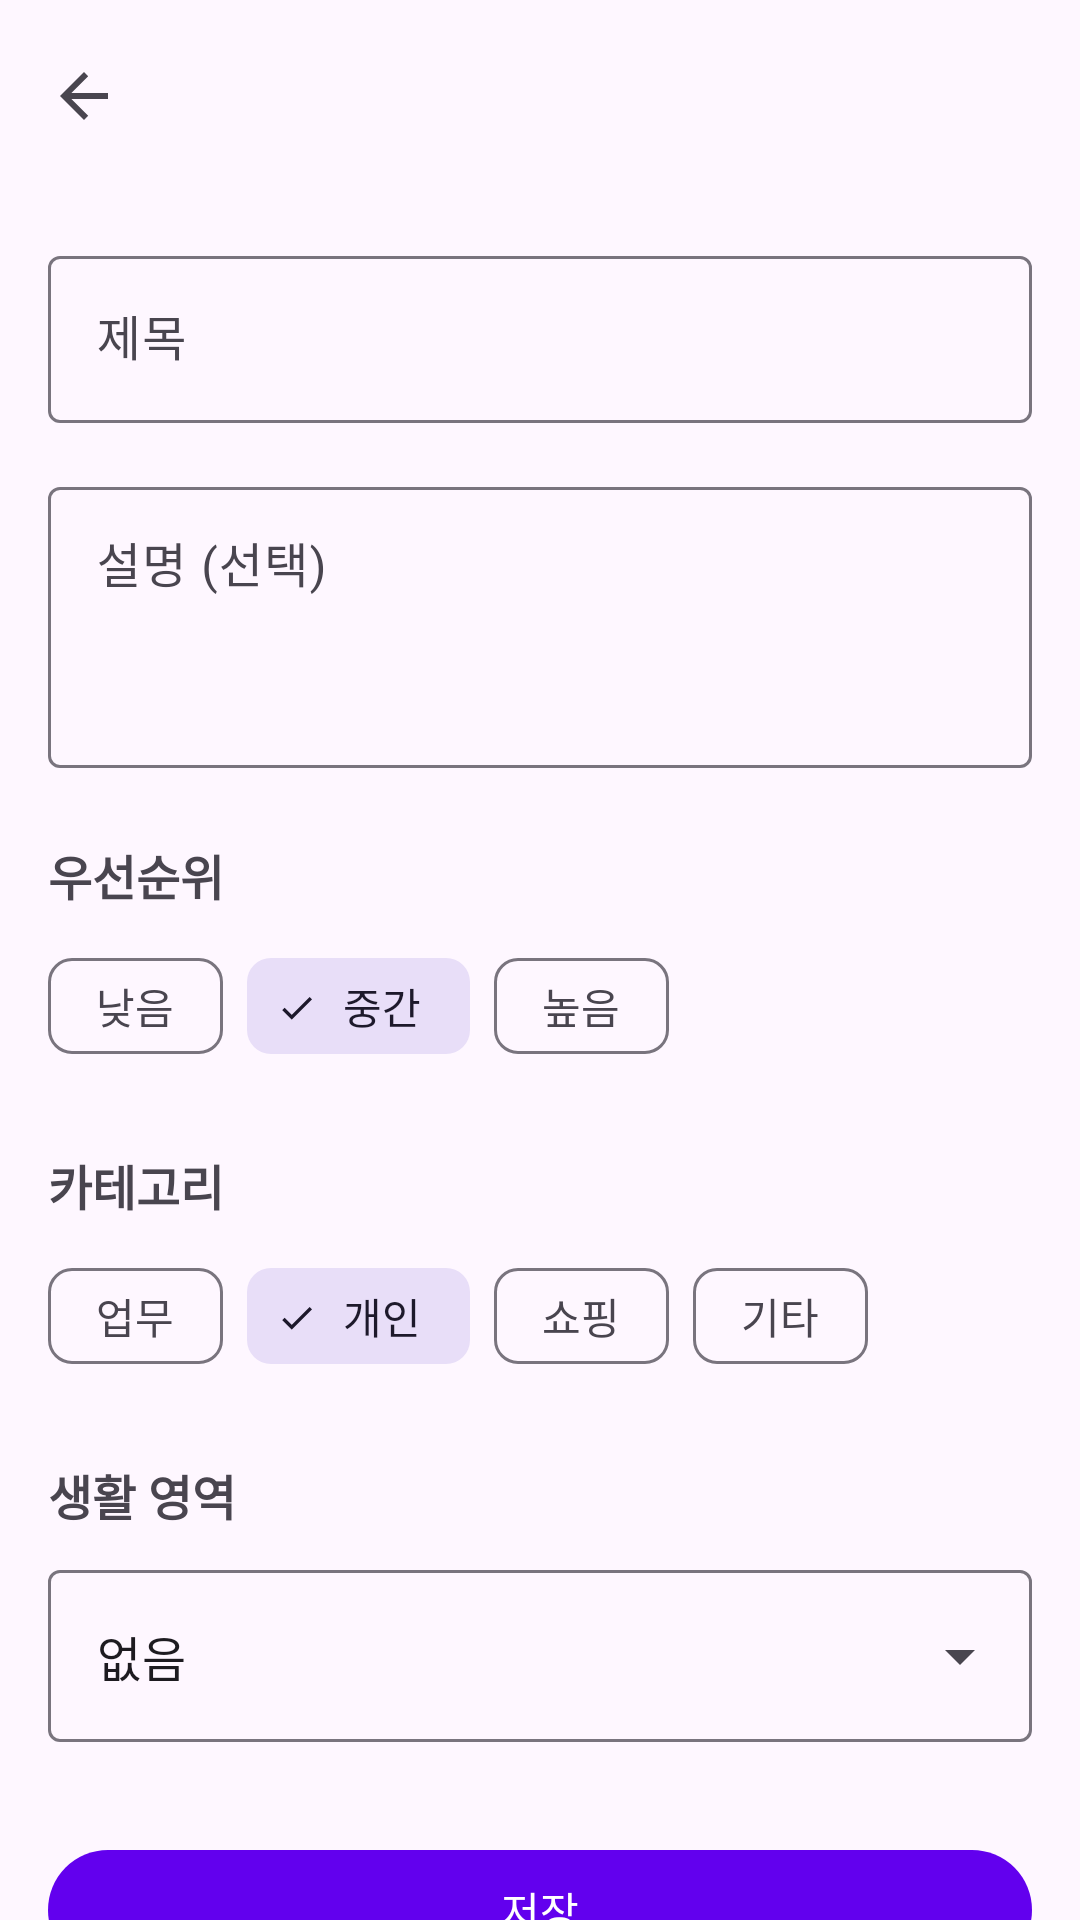

Layout XML and referenced resources for this Android screen:
<!-- AndroidManifest.xml: application theme Theme.TodoMate -->
<!-- res/layout/activity_detail.xml -->
<?xml version="1.0" encoding="utf-8"?>
<androidx.coordinatorlayout.widget.CoordinatorLayout
    xmlns:android="http://schemas.android.com/apk/res/android"
    xmlns:app="http://schemas.android.com/apk/res-auto"
    xmlns:tools="http://schemas.android.com/tools"
    android:layout_width="match_parent"
    android:layout_height="match_parent"
    tools:context=".ui.detail.DetailActivity">

    <com.google.android.material.appbar.AppBarLayout
        android:layout_width="match_parent"
        android:layout_height="wrap_content">

        <com.google.android.material.appbar.MaterialToolbar
            android:id="@+id/toolbar"
            android:layout_width="match_parent"
            android:layout_height="?attr/actionBarSize"
            app:navigationIcon="?attr/homeAsUpIndicator" />

    </com.google.android.material.appbar.AppBarLayout>

    <androidx.core.widget.NestedScrollView
        android:layout_width="match_parent"
        android:layout_height="match_parent"
        app:layout_behavior="@string/appbar_scrolling_view_behavior">

        <androidx.constraintlayout.widget.ConstraintLayout
            android:layout_width="match_parent"
            android:layout_height="wrap_content"
            android:padding="16dp">

            
            <com.google.android.material.textfield.TextInputLayout
                android:id="@+id/layoutTitle"
                style="@style/Widget.Material3.TextInputLayout.OutlinedBox"
                android:layout_width="0dp"
                android:layout_height="wrap_content"
                android:hint="@string/title_hint"
                app:layout_constraintEnd_toEndOf="parent"
                app:layout_constraintStart_toStartOf="parent"
                app:layout_constraintTop_toTopOf="parent">

                <com.google.android.material.textfield.TextInputEditText
                    android:id="@+id/editTitle"
                    android:layout_width="match_parent"
                    android:layout_height="wrap_content"
                    android:inputType="text"
                    android:maxLines="1" />

            </com.google.android.material.textfield.TextInputLayout>

            
            <com.google.android.material.textfield.TextInputLayout
                android:id="@+id/layoutDescription"
                style="@style/Widget.Material3.TextInputLayout.OutlinedBox"
                android:layout_width="0dp"
                android:layout_height="wrap_content"
                android:layout_marginTop="16dp"
                android:hint="@string/description_hint"
                app:layout_constraintEnd_toEndOf="parent"
                app:layout_constraintStart_toStartOf="parent"
                app:layout_constraintTop_toBottomOf="@id/layoutTitle">

                <com.google.android.material.textfield.TextInputEditText
                    android:id="@+id/editDescription"
                    android:layout_width="match_parent"
                    android:layout_height="wrap_content"
                    android:gravity="top"
                    android:inputType="textMultiLine"
                    android:minLines="3" />

            </com.google.android.material.textfield.TextInputLayout>

            
            <TextView
                android:id="@+id/labelPriority"
                android:layout_width="wrap_content"
                android:layout_height="wrap_content"
                android:layout_marginTop="24dp"
                android:text="@string/priority"
                android:textSize="16sp"
                android:textStyle="bold"
                app:layout_constraintStart_toStartOf="parent"
                app:layout_constraintTop_toBottomOf="@id/layoutDescription" />

            
            <com.google.android.material.chip.ChipGroup
                android:id="@+id/chipGroupPriority"
                android:layout_width="0dp"
                android:layout_height="wrap_content"
                android:layout_marginTop="8dp"
                app:layout_constraintEnd_toEndOf="parent"
                app:layout_constraintStart_toStartOf="parent"
                app:layout_constraintTop_toBottomOf="@id/labelPriority"
                app:selectionRequired="true"
                app:singleSelection="true">

                <com.google.android.material.chip.Chip
                    android:id="@+id/chipPriorityLow"
                    style="@style/Widget.Material3.Chip.Filter"
                    android:layout_width="wrap_content"
                    android:layout_height="wrap_content"
                    android:text="@string/priority_low" />

                <com.google.android.material.chip.Chip
                    android:id="@+id/chipPriorityMedium"
                    style="@style/Widget.Material3.Chip.Filter"
                    android:layout_width="wrap_content"
                    android:layout_height="wrap_content"
                    android:checked="true"
                    android:text="@string/priority_medium" />

                <com.google.android.material.chip.Chip
                    android:id="@+id/chipPriorityHigh"
                    style="@style/Widget.Material3.Chip.Filter"
                    android:layout_width="wrap_content"
                    android:layout_height="wrap_content"
                    android:text="@string/priority_high" />

            </com.google.android.material.chip.ChipGroup>

            
            <TextView
                android:id="@+id/labelCategory"
                android:layout_width="wrap_content"
                android:layout_height="wrap_content"
                android:layout_marginTop="24dp"
                android:text="@string/category"
                android:textSize="16sp"
                android:textStyle="bold"
                app:layout_constraintStart_toStartOf="parent"
                app:layout_constraintTop_toBottomOf="@id/chipGroupPriority" />

            
            <com.google.android.material.chip.ChipGroup
                android:id="@+id/chipGroupCategory"
                android:layout_width="0dp"
                android:layout_height="wrap_content"
                android:layout_marginTop="8dp"
                app:layout_constraintEnd_toEndOf="parent"
                app:layout_constraintStart_toStartOf="parent"
                app:layout_constraintTop_toBottomOf="@id/labelCategory"
                app:selectionRequired="true"
                app:singleSelection="true">

                <com.google.android.material.chip.Chip
                    android:id="@+id/chipCategoryWork"
                    style="@style/Widget.Material3.Chip.Filter"
                    android:layout_width="wrap_content"
                    android:layout_height="wrap_content"
                    android:text="@string/category_work" />

                <com.google.android.material.chip.Chip
                    android:id="@+id/chipCategoryPersonal"
                    style="@style/Widget.Material3.Chip.Filter"
                    android:layout_width="wrap_content"
                    android:layout_height="wrap_content"
                    android:checked="true"
                    android:text="@string/category_personal" />

                <com.google.android.material.chip.Chip
                    android:id="@+id/chipCategoryShopping"
                    style="@style/Widget.Material3.Chip.Filter"
                    android:layout_width="wrap_content"
                    android:layout_height="wrap_content"
                    android:text="@string/category_shopping" />

                <com.google.android.material.chip.Chip
                    android:id="@+id/chipCategoryEtc"
                    style="@style/Widget.Material3.Chip.Filter"
                    android:layout_width="wrap_content"
                    android:layout_height="wrap_content"
                    android:text="@string/category_etc" />

            </com.google.android.material.chip.ChipGroup>

            
            <TextView
                android:id="@+id/labelLifeArea"
                android:layout_width="wrap_content"
                android:layout_height="wrap_content"
                android:layout_marginTop="24dp"
                android:text="@string/life_area"
                android:textSize="16sp"
                android:textStyle="bold"
                app:layout_constraintStart_toStartOf="parent"
                app:layout_constraintTop_toBottomOf="@id/chipGroupCategory" />

            
            <com.google.android.material.textfield.TextInputLayout
                android:id="@+id/layoutLifeArea"
                style="@style/Widget.Material3.TextInputLayout.OutlinedBox.ExposedDropdownMenu"
                android:layout_width="0dp"
                android:layout_height="wrap_content"
                android:layout_marginTop="8dp"
                app:layout_constraintEnd_toEndOf="parent"
                app:layout_constraintStart_toStartOf="parent"
                app:layout_constraintTop_toBottomOf="@id/labelLifeArea">

                <AutoCompleteTextView
                    android:id="@+id/dropdownLifeArea"
                    android:layout_width="match_parent"
                    android:layout_height="wrap_content"
                    android:inputType="none"
                    android:text="@string/none" />

            </com.google.android.material.textfield.TextInputLayout>

            
            <com.google.android.material.button.MaterialButton
                android:id="@+id/buttonSave"
                android:layout_width="0dp"
                android:layout_height="wrap_content"
                android:layout_marginTop="32dp"
                android:text="@string/save"
                app:layout_constraintEnd_toEndOf="parent"
                app:layout_constraintStart_toStartOf="parent"
                app:layout_constraintTop_toBottomOf="@id/layoutLifeArea" />

        </androidx.constraintlayout.widget.ConstraintLayout>

    </androidx.core.widget.NestedScrollView>

</androidx.coordinatorlayout.widget.CoordinatorLayout>
<!-- resources referenced by this layout -->
<resources>
  <string name="category">카테고리</string>
  <string name="category_etc">기타</string>
  <string name="category_personal">개인</string>
  <string name="category_shopping">쇼핑</string>
  <string name="category_work">업무</string>
  <string name="description_hint">설명 (선택)</string>
  <string name="life_area">생활 영역</string>
  <string name="none">없음</string>
  <string name="priority">우선순위</string>
  <string name="priority_high">높음</string>
  <string name="priority_low">낮음</string>
  <string name="priority_medium">중간</string>
  <string name="save">저장</string>
  <string name="title_hint">제목</string>
  <style name="Theme.TodoMate" parent="Base.Theme.TodoMate" />
  <style name="Base.Theme.TodoMate" parent="Theme.Material3.DayNight.NoActionBar">
          <item name="colorPrimary">@color/primary</item>
          <item name="colorPrimaryDark">@color/primary_dark</item>
          <item name="colorAccent">@color/accent</item>
      </style>
  <color name="primary">#FF6200EE</color>
  <color name="primary_dark">#FF3700B3</color>
  <color name="accent">#FF03DAC5</color>
</resources>
